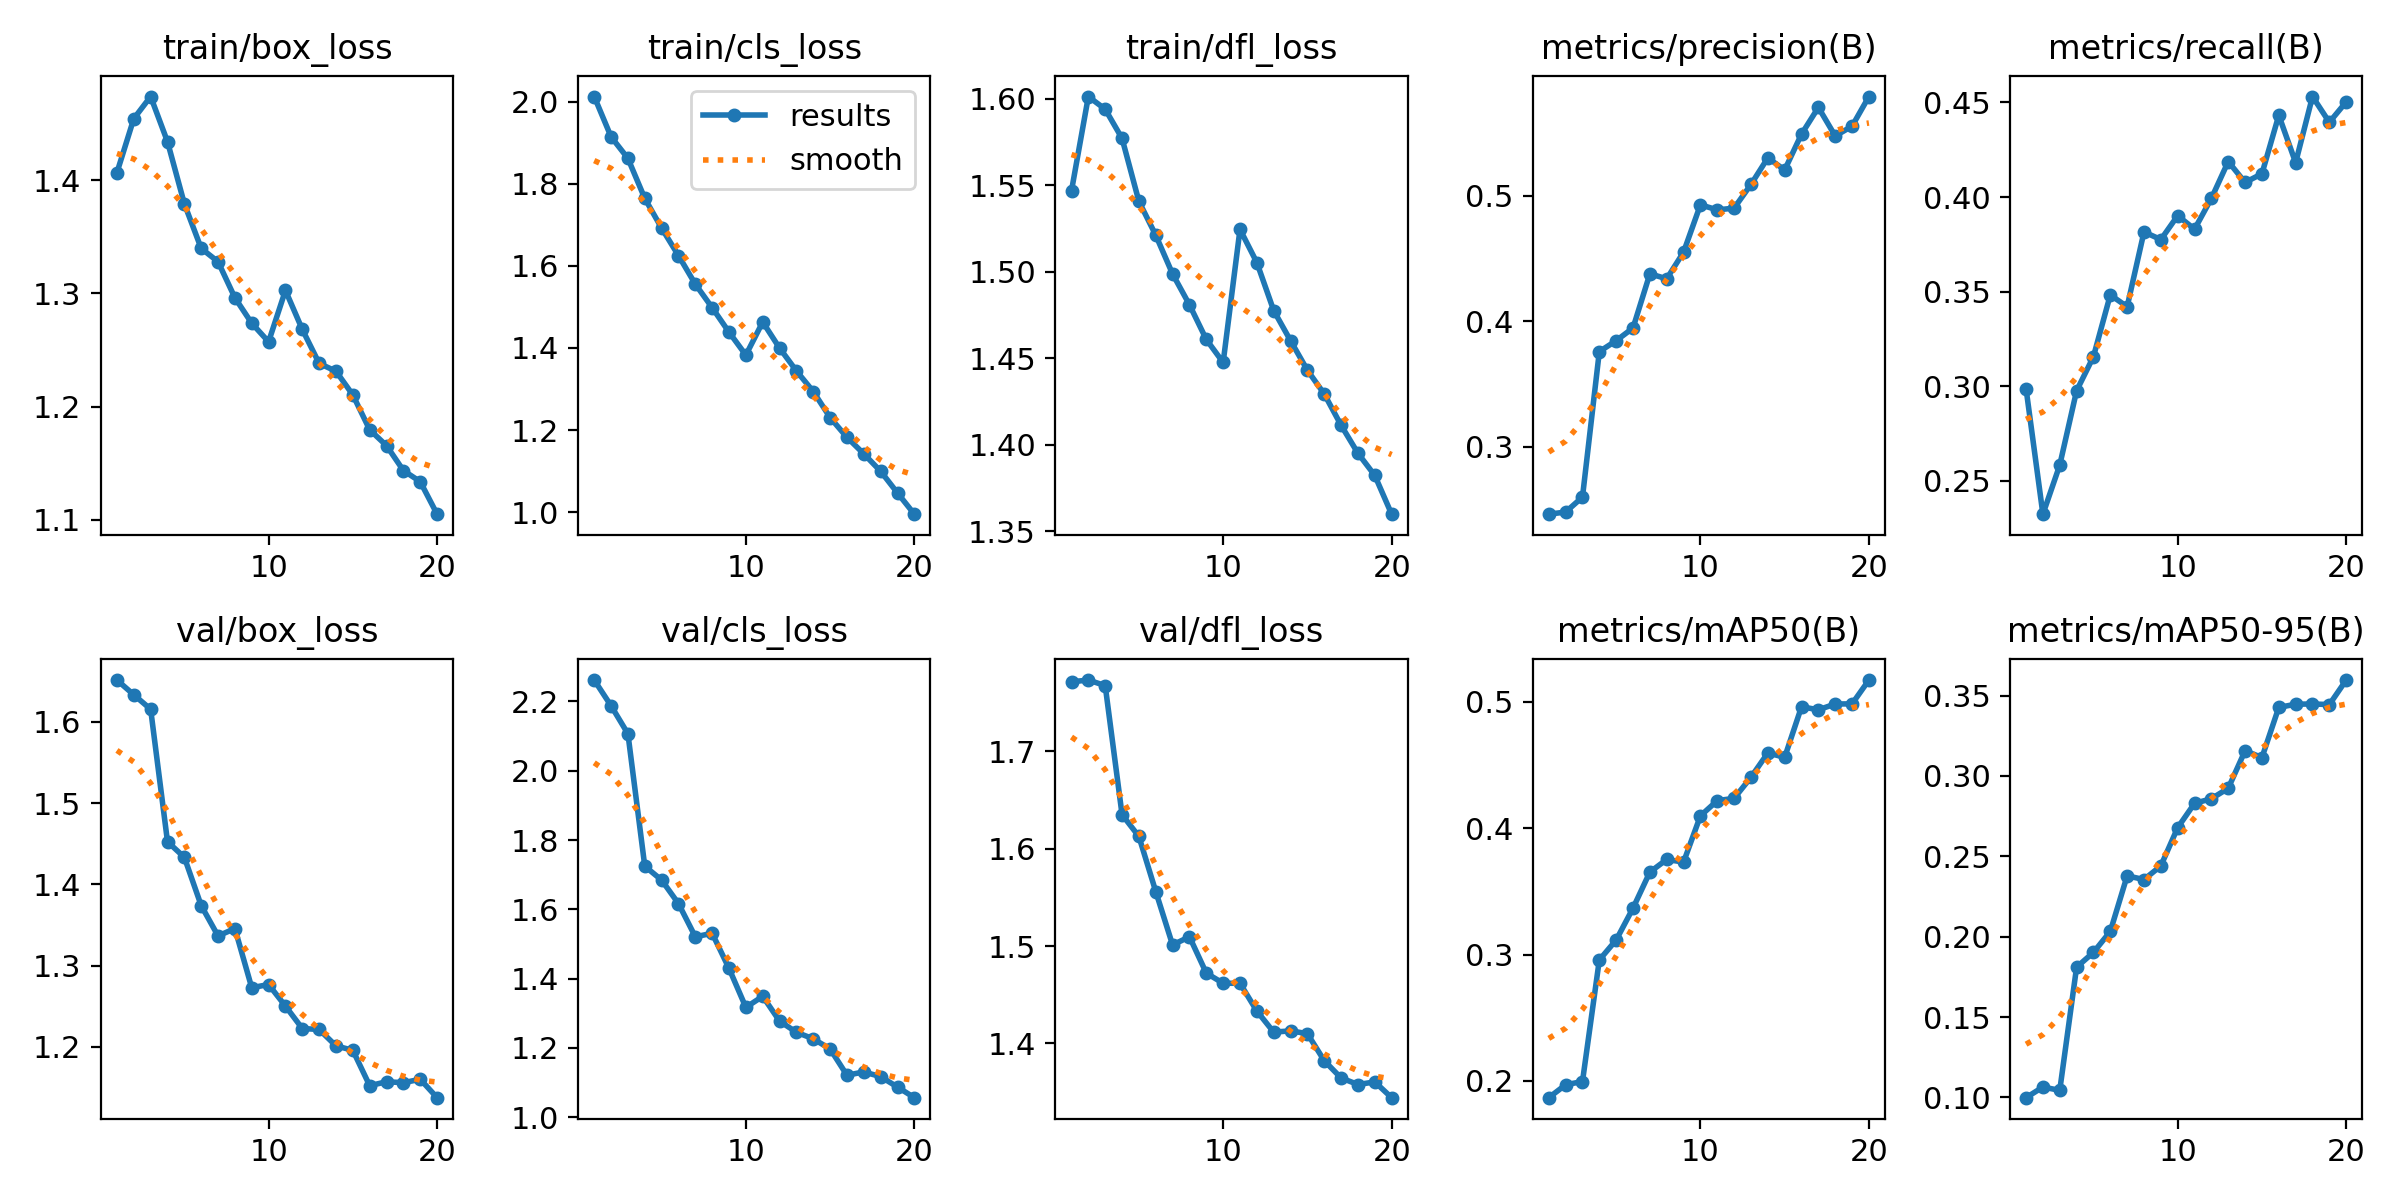

Source data for this figure (header and first rows):
epoch, time, train/box_loss, train/cls_loss, train/dfl_loss, metrics/precision(B), metrics/recall(B), metrics/mAP50(B), metrics/mAP50-95(B), val/box_loss, val/cls_loss, val/dfl_loss, lr/pg0, lr/pg1, lr/pg2
1, 344.5, 1.407, 2.012, 1.547, 0.2464, 0.2988, 0.1867, 0.09989, 1.651, 2.262, 1.771, 0.0003327, 0.0003327, 0.0003327
2, 679.5, 1.455, 1.914, 1.601, 0.2481, 0.2325, 0.1969, 0.1065, 1.633, 2.187, 1.773, 0.000633, 0.000633, 0.000633
3, 1013, 1.474, 1.862, 1.594, 0.26, 0.2584, 0.1995, 0.1044, 1.615, 2.107, 1.767, 0.0009004, 0.0009004, 0.0009004
4, 1346, 1.434, 1.764, 1.577, 0.3758, 0.2977, 0.2957, 0.1811, 1.452, 1.725, 1.635, 0.0008515, 0.0008515, 0.0008515
5, 1678, 1.379, 1.692, 1.541, 0.3845, 0.3157, 0.3115, 0.1903, 1.433, 1.684, 1.612, 0.000802, 0.000802, 0.000802
6, 2010, 1.34, 1.625, 1.521, 0.3946, 0.3483, 0.3367, 0.2033, 1.374, 1.617, 1.556, 0.0007525, 0.0007525, 0.0007525
7, 2342, 1.328, 1.555, 1.499, 0.4377, 0.3421, 0.3652, 0.2379, 1.337, 1.521, 1.501, 0.000703, 0.000703, 0.000703
8, 2674, 1.296, 1.498, 1.481, 0.4338, 0.3816, 0.3752, 0.2356, 1.346, 1.531, 1.51, 0.0006535, 0.0006535, 0.0006535
9, 3005, 1.274, 1.438, 1.461, 0.455, 0.3775, 0.3731, 0.2441, 1.273, 1.429, 1.472, 0.000604, 0.000604, 0.000604
10, 3336, 1.257, 1.383, 1.448, 0.4926, 0.3902, 0.4097, 0.2679, 1.277, 1.317, 1.462, 0.0005545, 0.0005545, 0.0005545
11, 3667, 1.303, 1.463, 1.525, 0.4886, 0.383, 0.4218, 0.283, 1.25, 1.349, 1.462, 0.000505, 0.000505, 0.000505
12, 3998, 1.268, 1.4, 1.505, 0.49, 0.3993, 0.4236, 0.2858, 1.223, 1.277, 1.433, 0.0004555, 0.0004555, 0.0004555
13, 4327, 1.238, 1.344, 1.478, 0.5089, 0.4188, 0.4403, 0.2924, 1.222, 1.245, 1.412, 0.000406, 0.000406, 0.000406
14, 4657, 1.231, 1.294, 1.46, 0.53, 0.4077, 0.4595, 0.3157, 1.201, 1.226, 1.413, 0.0003565, 0.0003565, 0.0003565
15, 4987, 1.21, 1.231, 1.443, 0.5204, 0.4123, 0.4561, 0.3115, 1.196, 1.197, 1.41, 0.000307, 0.000307, 0.000307
16, 5317, 1.18, 1.182, 1.429, 0.5489, 0.4432, 0.496, 0.3427, 1.152, 1.121, 1.382, 0.0002575, 0.0002575, 0.0002575
17, 5647, 1.165, 1.142, 1.411, 0.5702, 0.4182, 0.4937, 0.3446, 1.157, 1.131, 1.365, 0.000208, 0.000208, 0.000208
18, 5977, 1.144, 1.1, 1.395, 0.5474, 0.4531, 0.4982, 0.3448, 1.156, 1.117, 1.358, 0.0001585, 0.0001585, 0.0001585
19, 6305, 1.134, 1.047, 1.382, 0.5552, 0.4395, 0.4984, 0.3444, 1.16, 1.087, 1.361, 0.000109, 0.000109, 0.000109
20, 6633, 1.105, 0.9953, 1.36, 0.5788, 0.4503, 0.5172, 0.3597, 1.138, 1.056, 1.344, 5.95e-05, 5.95e-05, 5.95e-05
